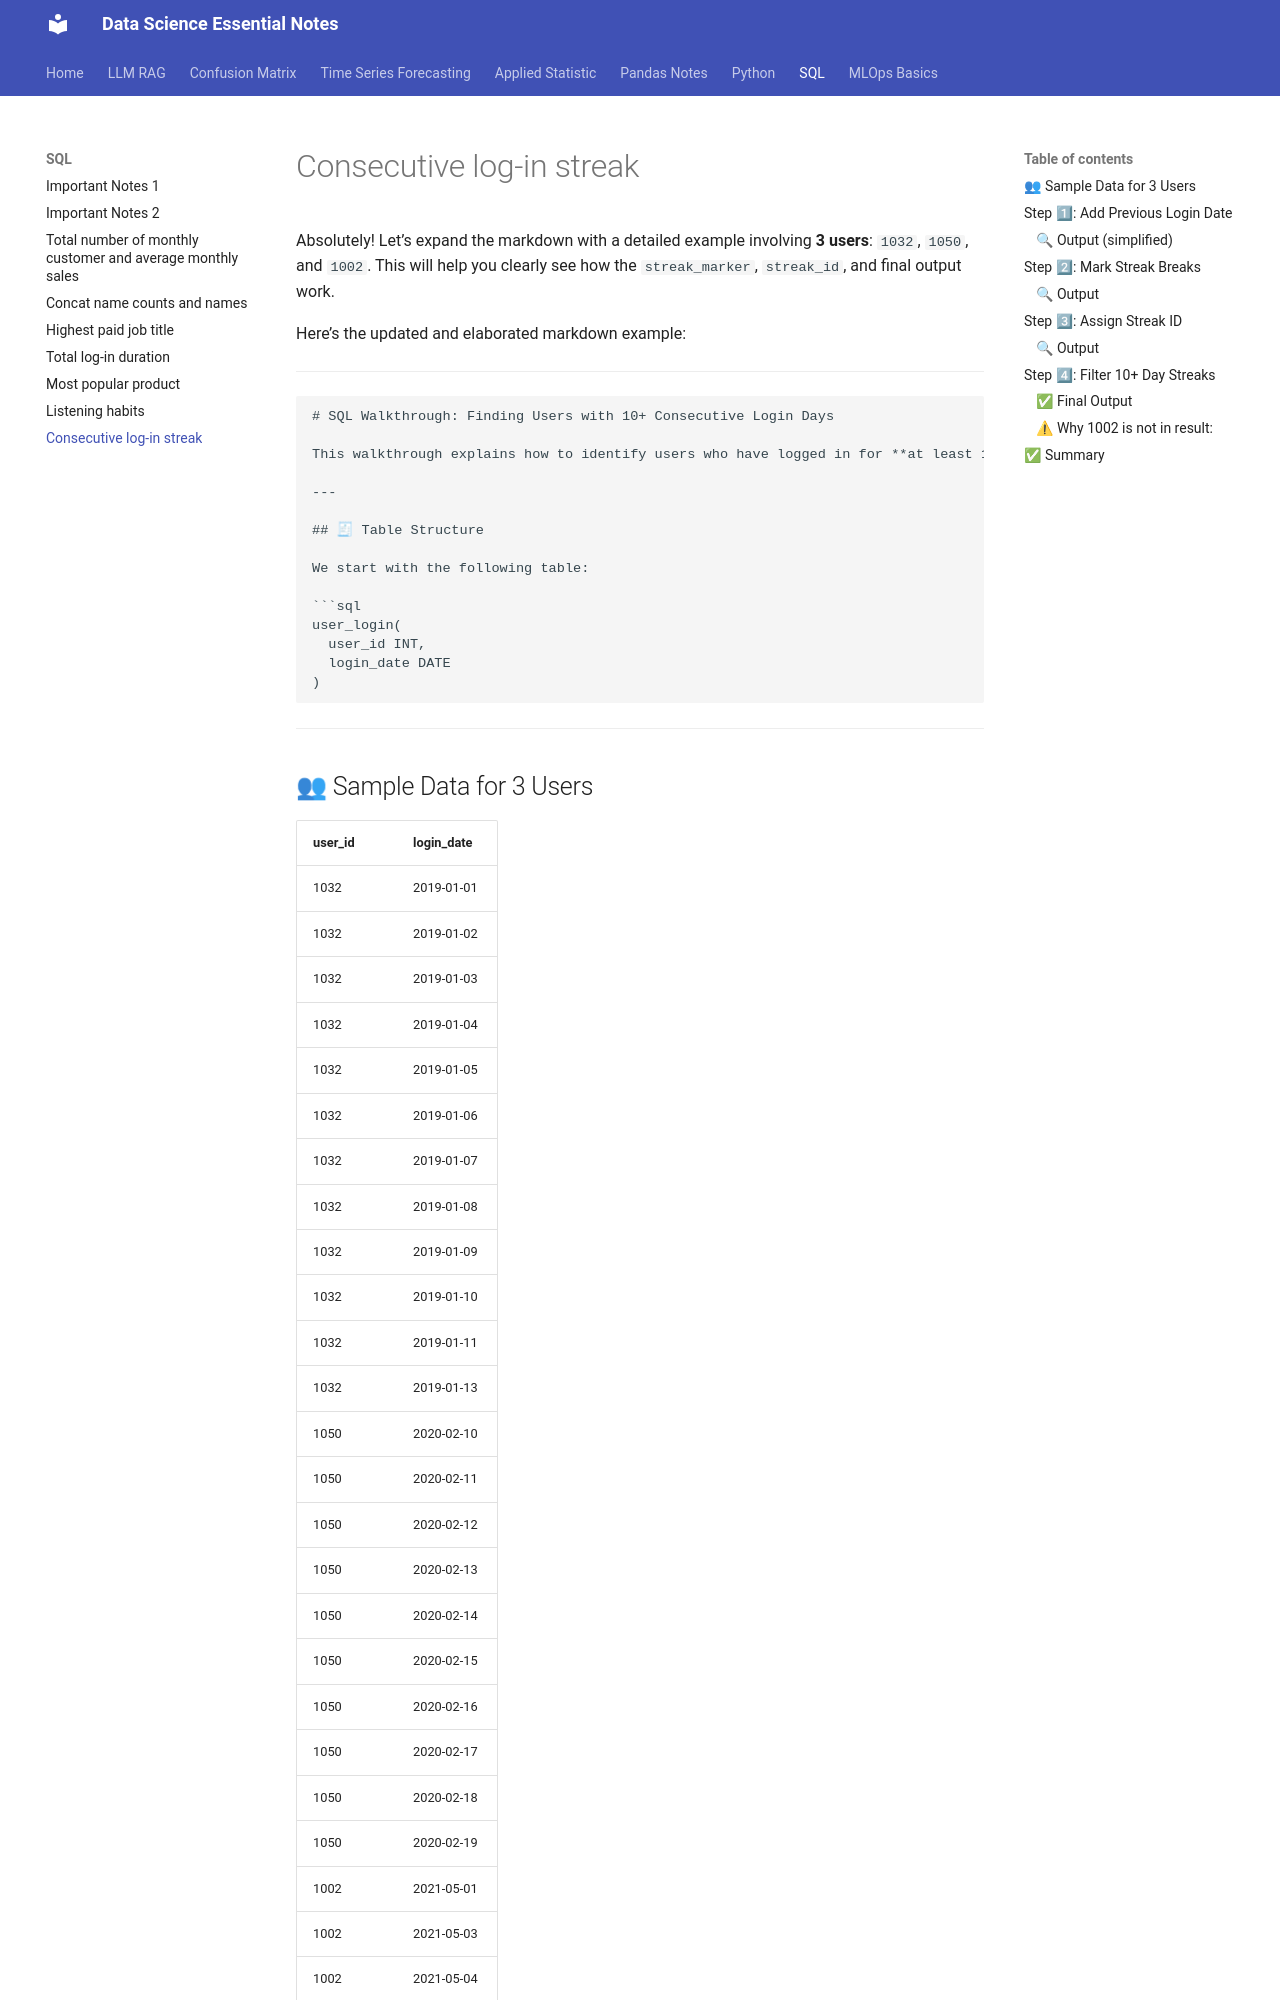

repository: EliasReaz/datascience-notes · page: SQL/consecutive_login_days/index.html · generator: mkdocs

Absolutely! Let’s expand the markdown with a detailed example involving **3 users**: `1032`, `1050`, and `1002`. This will help you clearly see how the `streak_marker`, `streak_id`, and final output work.

Here’s the updated and elaborated markdown example:

---

````markdown
# SQL Walkthrough: Finding Users with 10+ Consecutive Login Days

This walkthrough explains how to identify users who have logged in for **at least 10 consecutive days**, using SQL Common Table Expressions (CTEs). We show the process **step-by-step**, using a sample dataset for 3 users: `1032`, `1050`, and `1002`.

---

## 🧾 Table Structure

We start with the following table:

```sql
user_login(
  user_id INT,
  login_date DATE
)
````

---

## 👥 Sample Data for 3 Users

| user\_id | login\_date |
| -------- | ----------- |
| 1032     | 2019-01-01  |
| 1032     | 2019-01-02  |
| 1032     | 2019-01-03  |
| 1032     | 2019-01-04  |
| 1032     | 2019-01-05  |
| 1032     | 2019-01-06  |
| 1032     | 2019-01-07  |
| 1032     | 2019-01-08  |
| 1032     | 2019-01-09  |
| 1032     | 2019-01-10  |
| 1032     | 2019-01-11  |
| 1032     | 2019-01-13  |
| 1050     | 2020-02-10  |
| 1050     | 2020-02-11  |
| 1050     | 2020-02-12  |
| 1050     | 2020-02-13  |
| 1050     | 2020-02-14  |
| 1050     | 2020-02-15  |
| 1050     | 2020-02-16  |
| 1050     | 2020-02-17  |
| 1050     | 2020-02-18  |
| 1050     | 2020-02-19  |
| 1002     | 2021-05-01  |
| 1002     | 2021-05-03  |
| 1002     | 2021-05-04  |
| 1002     | 2021-05-06  |

---

## Step 1⃣: Add Previous Login Date

```sql
WITH my_prior_login_dates AS (
  SELECT
    user_id,
    login_date,
    LAG(login_date) OVER(PARTITION BY user_id ORDER BY login_date) AS prior_login_date
  FROM user_login
)
```

### 🔍 Output (simplified)
